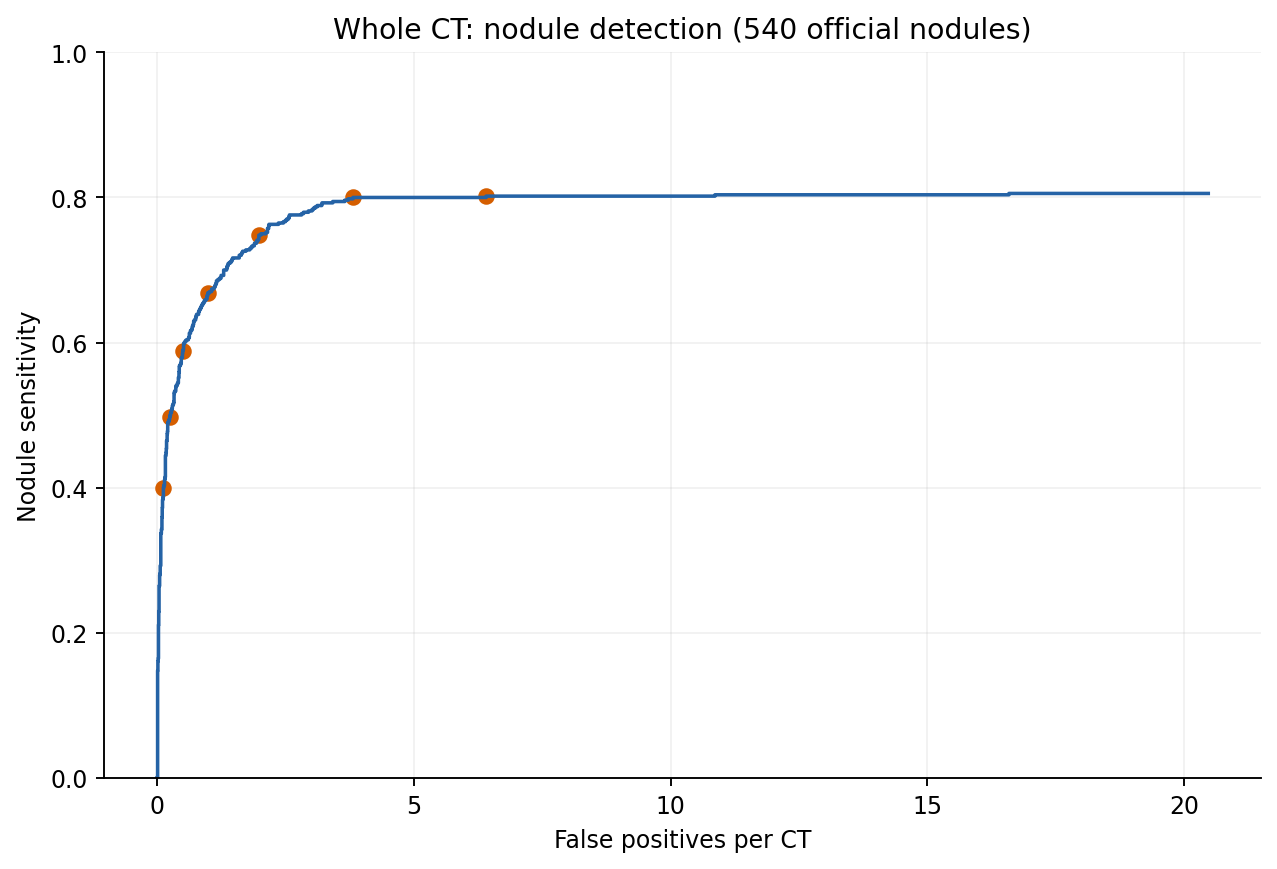

Values plotted in this chart, from the file beside it:
threshold, true_positives, false_positives, sensitivity, false_positives_per_scan
1, 0, 0, 0.0, 0.0
1, 11, 2, 0.02037, 0.01124
1, 25, 2, 0.0463, 0.01124
1, 33, 2, 0.06111, 0.01124
1, 42, 2, 0.07778, 0.01124
1, 50, 2, 0.09259, 0.01124
1, 55, 2, 0.1019, 0.01124
1, 60, 2, 0.1111, 0.01124
1, 63, 2, 0.1167, 0.01124
1, 65, 2, 0.1204, 0.01124
1, 71, 2, 0.1315, 0.01124
1, 74, 2, 0.137, 0.01124
1, 77, 2, 0.1426, 0.01124
1, 80, 2, 0.1481, 0.01124
1, 82, 3, 0.1519, 0.01685
1, 87, 3, 0.1611, 0.01685
1, 88, 4, 0.163, 0.02247
1, 89, 4, 0.1648, 0.02247
1, 92, 5, 0.1704, 0.02809
1, 93, 5, 0.1722, 0.02809
1, 97, 5, 0.1796, 0.02809
1, 99, 5, 0.1833, 0.02809
1, 100, 5, 0.1852, 0.02809
1, 102, 5, 0.1889, 0.02809
1, 104, 5, 0.1926, 0.02809
1, 105, 5, 0.1944, 0.02809
1, 107, 5, 0.1981, 0.02809
1, 109, 5, 0.2019, 0.02809
1, 113, 5, 0.2093, 0.02809
1, 114, 5, 0.2111, 0.02809
1, 115, 6, 0.213, 0.03371
1, 116, 6, 0.2148, 0.03371
1, 119, 6, 0.2204, 0.03371
1, 121, 6, 0.2241, 0.03371
1, 124, 6, 0.2296, 0.03371
1, 124, 7, 0.2296, 0.03933
1, 125, 7, 0.2315, 0.03933
1, 127, 7, 0.2352, 0.03933
1, 129, 7, 0.2389, 0.03933
1, 130, 7, 0.2407, 0.03933
1, 131, 7, 0.2426, 0.03933
1, 134, 7, 0.2481, 0.03933
1, 135, 7, 0.25, 0.03933
1, 136, 7, 0.2519, 0.03933
1, 137, 7, 0.2537, 0.03933
1, 138, 7, 0.2556, 0.03933
1, 141, 7, 0.2611, 0.03933
1, 143, 7, 0.2648, 0.03933
1, 145, 9, 0.2685, 0.05056
1, 146, 9, 0.2704, 0.05056
1, 147, 9, 0.2722, 0.05056
1, 149, 9, 0.2759, 0.05056
1, 150, 9, 0.2778, 0.05056
1, 151, 9, 0.2796, 0.05056
1, 152, 10, 0.2815, 0.05618
1, 158, 11, 0.2926, 0.0618
1, 160, 13, 0.2963, 0.07303
1, 161, 13, 0.2981, 0.07303
1, 162, 13, 0.3, 0.07303
1, 163, 13, 0.3019, 0.07303
... 1,311 more rows
